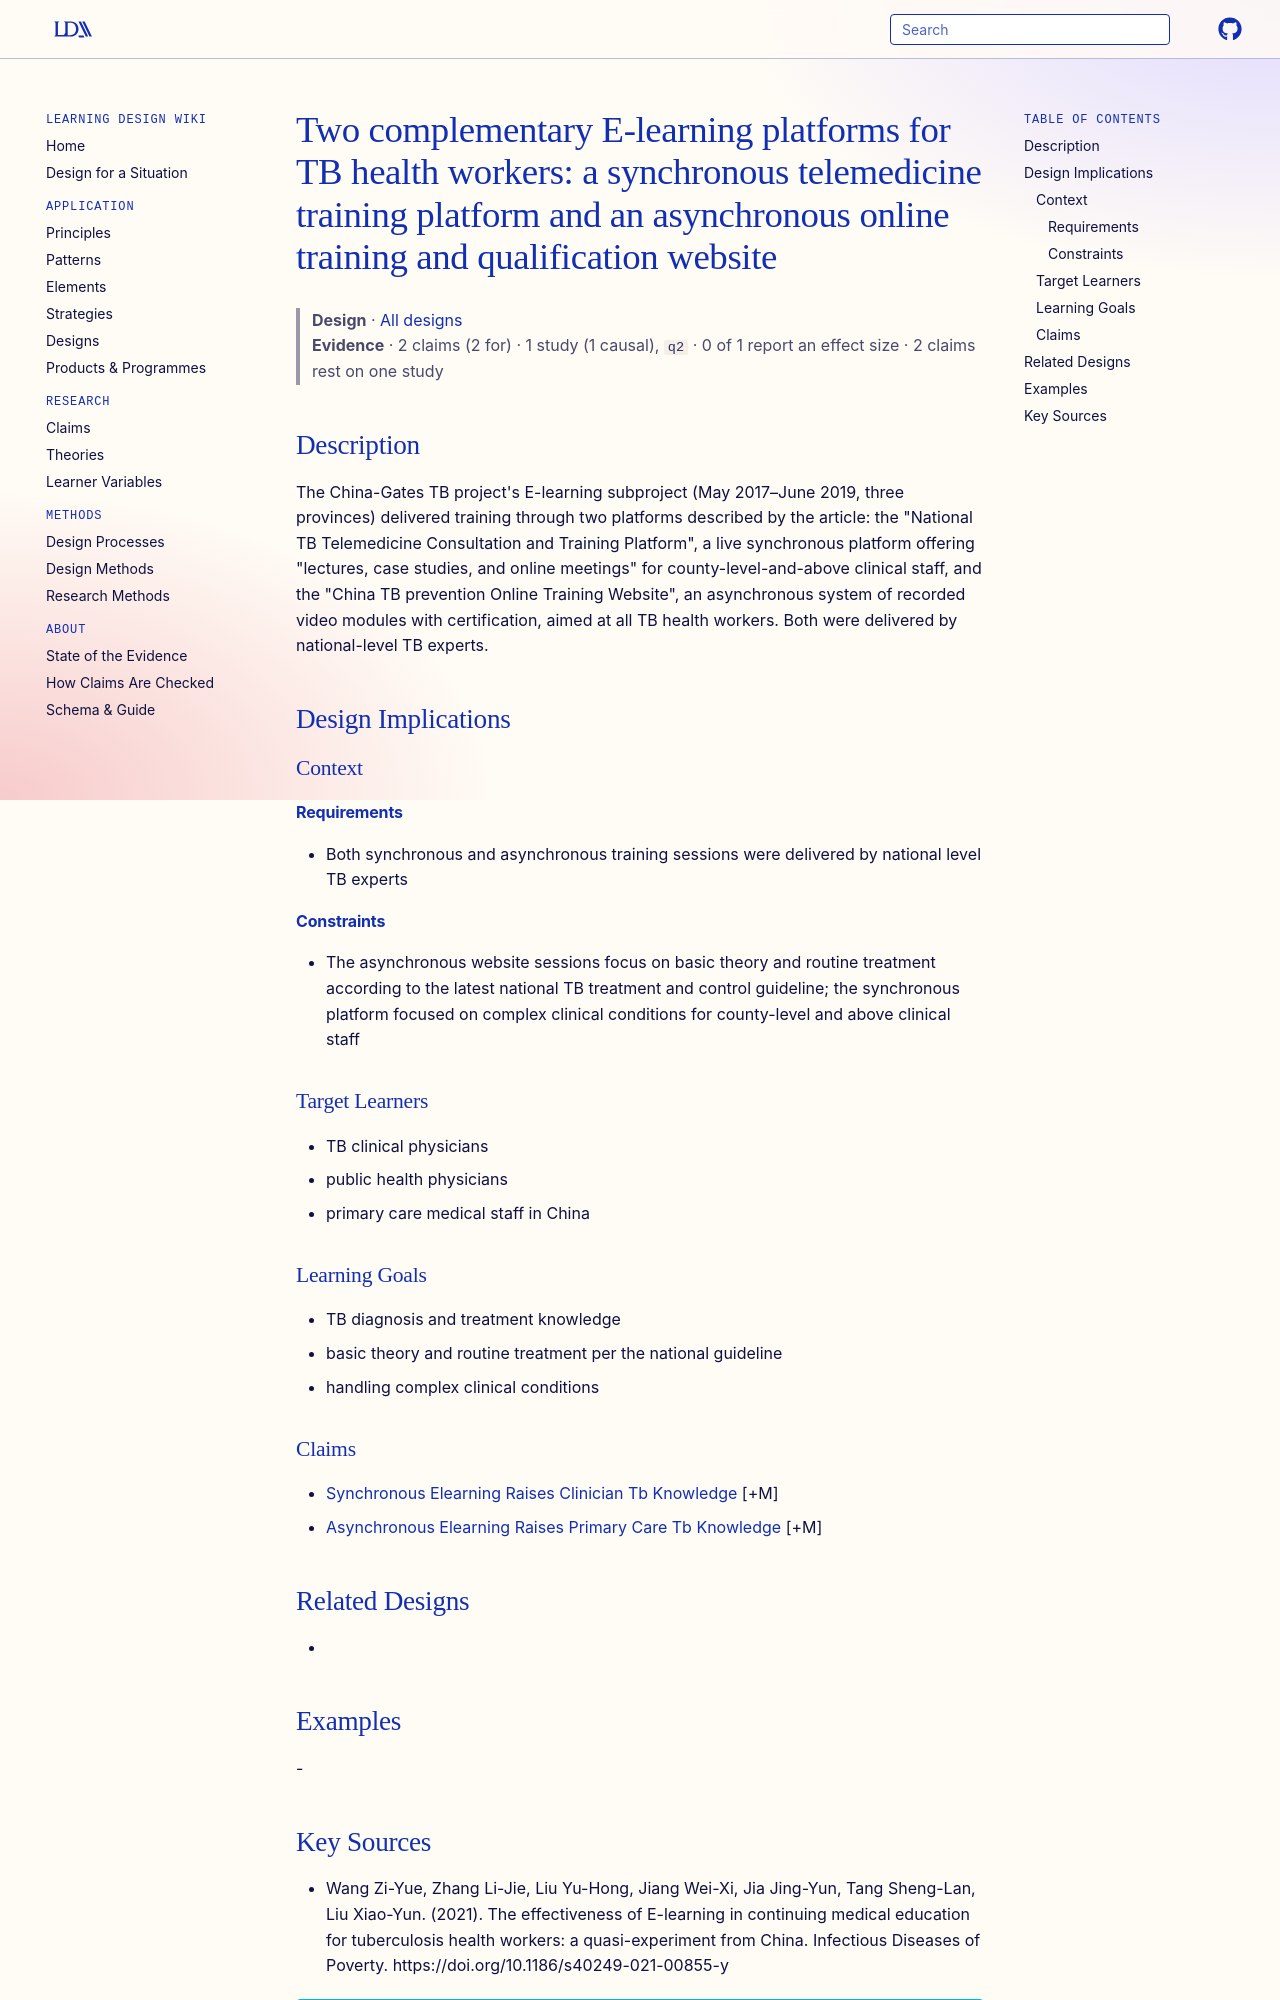

repository: Learning-Design-Alliance/learning-wiki · page: designs/china-gates-tb-elearning-platforms/index.html · generator: mkdocs

---
type: design
id: china-gates-tb-elearning-platforms
title: "Two complementary E-learning platforms for TB health workers: a synchronous telemedicine training platform and an asynchronous online training and qualification website"
description: "The China-Gates TB project's E-learning subproject (May 2017–June 2019, three provinces) delivered training through two platforms described by the article: the \"National TB Telemedicine Consultation and Training Platf..."
status: review
generated:
  by: "process:settle-candidates"
  at: 2026-11-08
sources:
  - id: wang-zi-yue-2021
    resource: "https://doi.org/10.1186/s40249-021-00855-y"
    title: "Wang Zi-Yue, Zhang Li-Jie, Liu Yu-Hong, Jiang Wei-Xi, Jia Jing-Yun, Tang Sheng-Lan, Liu Xiao-Yun. (2021). The effectiveness of E-learning in continuing medical education for tuberculosis health workers: a quasi-experiment from China. Infectious Diseases of Poverty. https://doi.org/10.1186/s40249-021-00855-y"
    author: Wang Zi-Yue, Zhang Li-Jie, Liu Yu-Hong, Jiang Wei-Xi, Jia Jing-Yun, Tang Sheng-Lan, Liu Xiao-Yun
---

# Two complementary E-learning platforms for TB health workers: a synchronous telemedicine training platform and an asynchronous online training and qualification website

> **Design** · [All designs](index.md)
> **Evidence** · 2 claims (2 for) · 1 study (1 causal), `q2` · 0 of 1 report an effect size · 2 claims rest on one study

## Description
The China-Gates TB project's E-learning subproject (May 2017–June 2019, three provinces) delivered training through two platforms described by the article: the "National TB Telemedicine Consultation and Training Platform", a live synchronous platform offering "lectures, case studies, and online meetings" for county-level-and-above clinical staff, and the "China TB prevention Online Training Website", an asynchronous system of recorded video modules with certification, aimed at all TB health workers. Both were delivered by national-level TB experts.

## Design Implications

### Context
#### Requirements
- Both synchronous and asynchronous training sessions were delivered by national level TB experts
#### Constraints
- The asynchronous website sessions focus on basic theory and routine treatment according to the latest national TB treatment and control guideline; the synchronous platform focused on complex clinical conditions for county-level and above clinical staff

### Target Learners
- TB clinical physicians
- public health physicians
- primary care medical staff in China

### Learning Goals
- TB diagnosis and treatment knowledge
- basic theory and routine treatment per the national guideline
- handling complex clinical conditions

### Claims
- [Synchronous Elearning Raises Clinician Tb Knowledge](../claims/synchronous-elearning-raises-clinician-tb-knowledge.md) [+M]
- [Asynchronous Elearning Raises Primary Care Tb Knowledge](../claims/asynchronous-elearning-raises-primary-care-tb-knowledge.md) [+M]

## Related Designs
- 

## Examples
-
